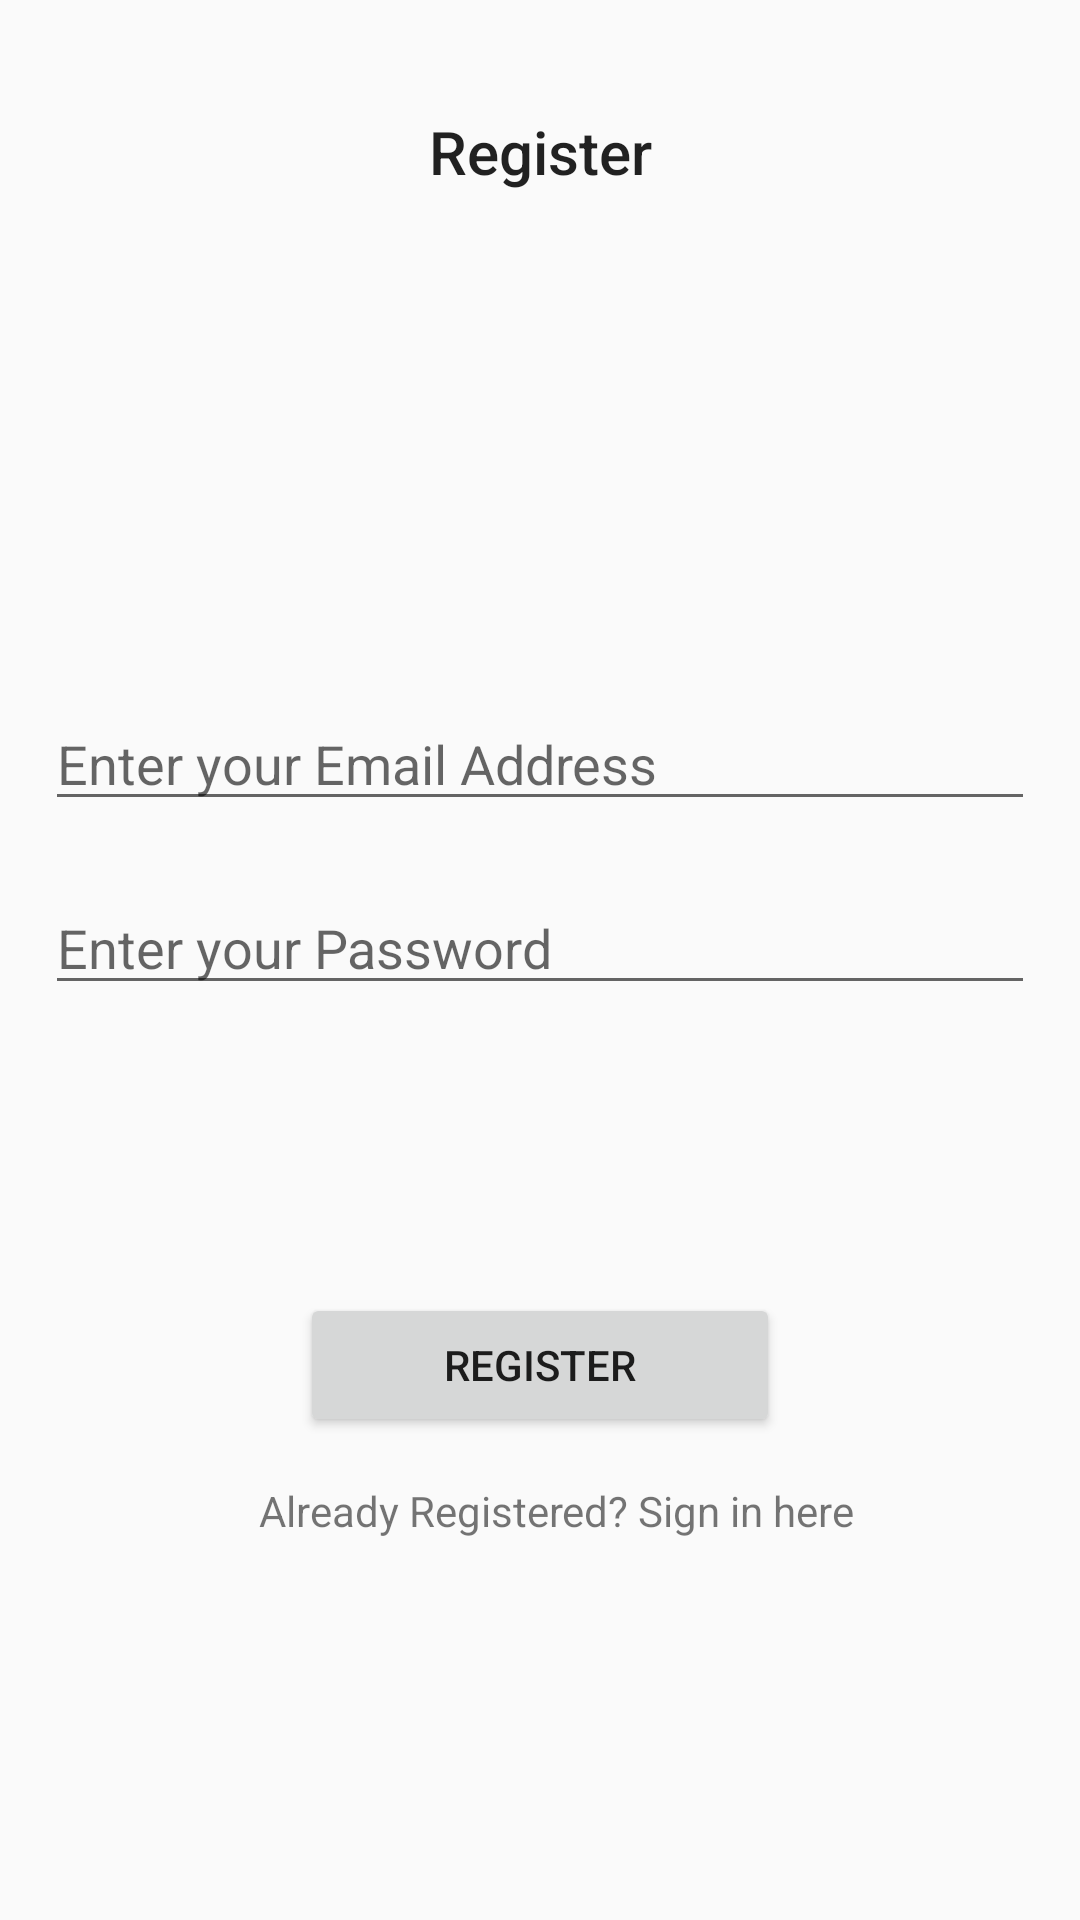

Write the Android layout XML for this screen, with the resource values it uses.
<!-- AndroidManifest.xml: application theme AppTheme -->
<!-- res/layout/activity_main.xml -->
<?xml version="1.0" encoding="utf-8"?>
<android.support.constraint.ConstraintLayout xmlns:android="http://schemas.android.com/apk/res/android"
    xmlns:app="http://schemas.android.com/apk/res-auto"
    xmlns:tools="http://schemas.android.com/tools"
    android:layout_width="match_parent"
    android:layout_height="match_parent"
    tools:context=".MainActivity">

    <EditText
        android:id="@+id/editTextEmail"
        android:layout_width="match_parent"
        android:layout_height="wrap_content"
        android:layout_margin="15dp"
        android:hint="@string/enter_your_email_address"
        android:inputType="textEmailAddress"
        app:layout_constraintBottom_toBottomOf="parent"
        app:layout_constraintEnd_toEndOf="parent"
        app:layout_constraintHorizontal_bias="0.466"
        app:layout_constraintStart_toStartOf="parent"
        app:layout_constraintTop_toTopOf="parent"
        app:layout_constraintVertical_bias="0.382" />

    <EditText
        android:id="@+id/editTextPassword"
        android:layout_width="match_parent"
        android:layout_height="wrap_content"
        android:layout_margin="15dp"
        android:hint="@string/enter_your_password"
        android:inputType="textPassword"
        app:layout_constraintBottom_toBottomOf="parent"
        app:layout_constraintEnd_toEndOf="parent"
        app:layout_constraintHorizontal_bias="0.533"
        app:layout_constraintStart_toStartOf="parent"
        app:layout_constraintTop_toTopOf="parent"
        app:layout_constraintVertical_bias="0.49" />

    <Button
        android:id="@+id/buttonRegister"
        android:layout_width="match_parent"
        android:layout_height="wrap_content"
        android:layout_margin="100dp"
        android:clickable="true"
        android:focusable="true"
        android:onClick="onClick"
        android:text="@string/register"
        app:layout_constraintBottom_toBottomOf="parent"
        app:layout_constraintEnd_toEndOf="parent"
        app:layout_constraintHorizontal_bias="0.6"
        app:layout_constraintStart_toStartOf="parent"
        app:layout_constraintTop_toTopOf="parent"
        app:layout_constraintVertical_bias="0.844" />

    <TextView
        android:id="@+id/textViewSignIn"
        android:layout_width="208dp"
        android:layout_height="58dp"
        android:clickable="true"
        android:focusable="true"
        android:onClick="onClick"
        android:text="@string/already_registered_sign_in_here"
        app:layout_constraintBottom_toBottomOf="parent"
        app:layout_constraintEnd_toEndOf="parent"
        app:layout_constraintHorizontal_bias="0.568"
        app:layout_constraintStart_toStartOf="parent"
        app:layout_constraintTop_toTopOf="parent"
        app:layout_constraintVertical_bias="0.849" />

    <TextView
        android:id="@+id/textView"
        android:layout_width="wrap_content"
        android:layout_height="wrap_content"
        android:layout_marginStart="32dp"
        android:layout_marginLeft="32dp"
        android:layout_marginTop="37dp"
        android:layout_marginEnd="32dp"
        android:layout_marginRight="32dp"
        android:text="@string/register"
        android:textAppearance="@style/TextAppearance.AppCompat.Widget.ActionBar.Title"
        app:layout_constraintEnd_toEndOf="parent"
        app:layout_constraintStart_toStartOf="parent"
        app:layout_constraintTop_toTopOf="parent" />

</android.support.constraint.ConstraintLayout>
<!-- resources referenced by this layout -->
<resources>
  <string name="already_registered_sign_in_here">Already Registered? Sign in here</string>
  <string name="enter_your_email_address">Enter your Email Address</string>
  <string name="enter_your_password">Enter your Password</string>
  <string name="register">Register</string>
  <style name="AppTheme" parent="Theme.AppCompat.Light.DarkActionBar">
          
          <item name="colorPrimary">@color/colorPrimary</item>
          <item name="colorPrimaryDark">@color/colorPrimaryDark</item>
          <item name="colorAccent">@color/colorAccent</item>
      </style>
  <color name="colorPrimary">#FBFDFC</color>
  <color name="colorPrimaryDark">#00574B</color>
  <color name="colorAccent">#1BD886</color>
</resources>
